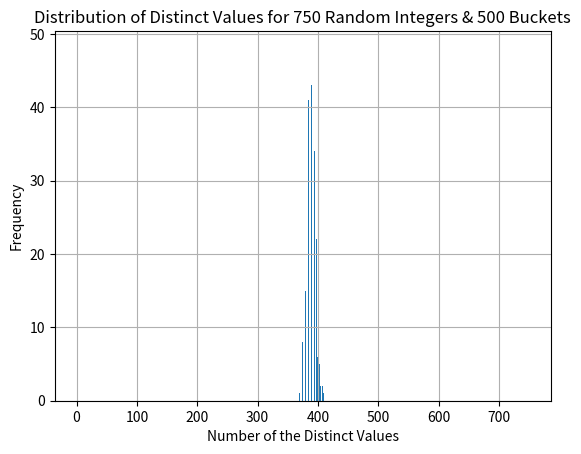

Write the Python code that produced this figure.
import random # to generate random numbers
import matplotlib.pyplot as plt # to sketch the graph

# Changeable test numbers
n = 750 # number of coins to throw
N = 500 # number of empty buckets

# defining a function to store distinct number's count for the random n and N values
def bucket(n, N):
    distinct_num_counts = [] # distinct number count
    for i in range(n):
        distinct_set = set()
        for j in range(n):
            rand_int = random.randint(1, N)
            distinct_set.add(rand_int)
        distinct_num_counts.append(len(distinct_set))
    return distinct_num_counts

# storing bucket function's result into 'result' variable
result = bucket(n, N)

# plot of result with labels and axis grids
plt.hist(result, bins = range(1, n), rwidth = 0.5) # plotting the graph with 0.5 spaces between
plt.xlabel('Number of the Distinct Values') # label of axis x
plt.ylabel('Frequency') # label of axis y
plt.title(f'Distribution of Distinct Values for {n} Random Integers & {N} Buckets') # title of the graph
plt.grid(axis = 'both') # dividing into both x and y axis grids
plt.show() # show the graph